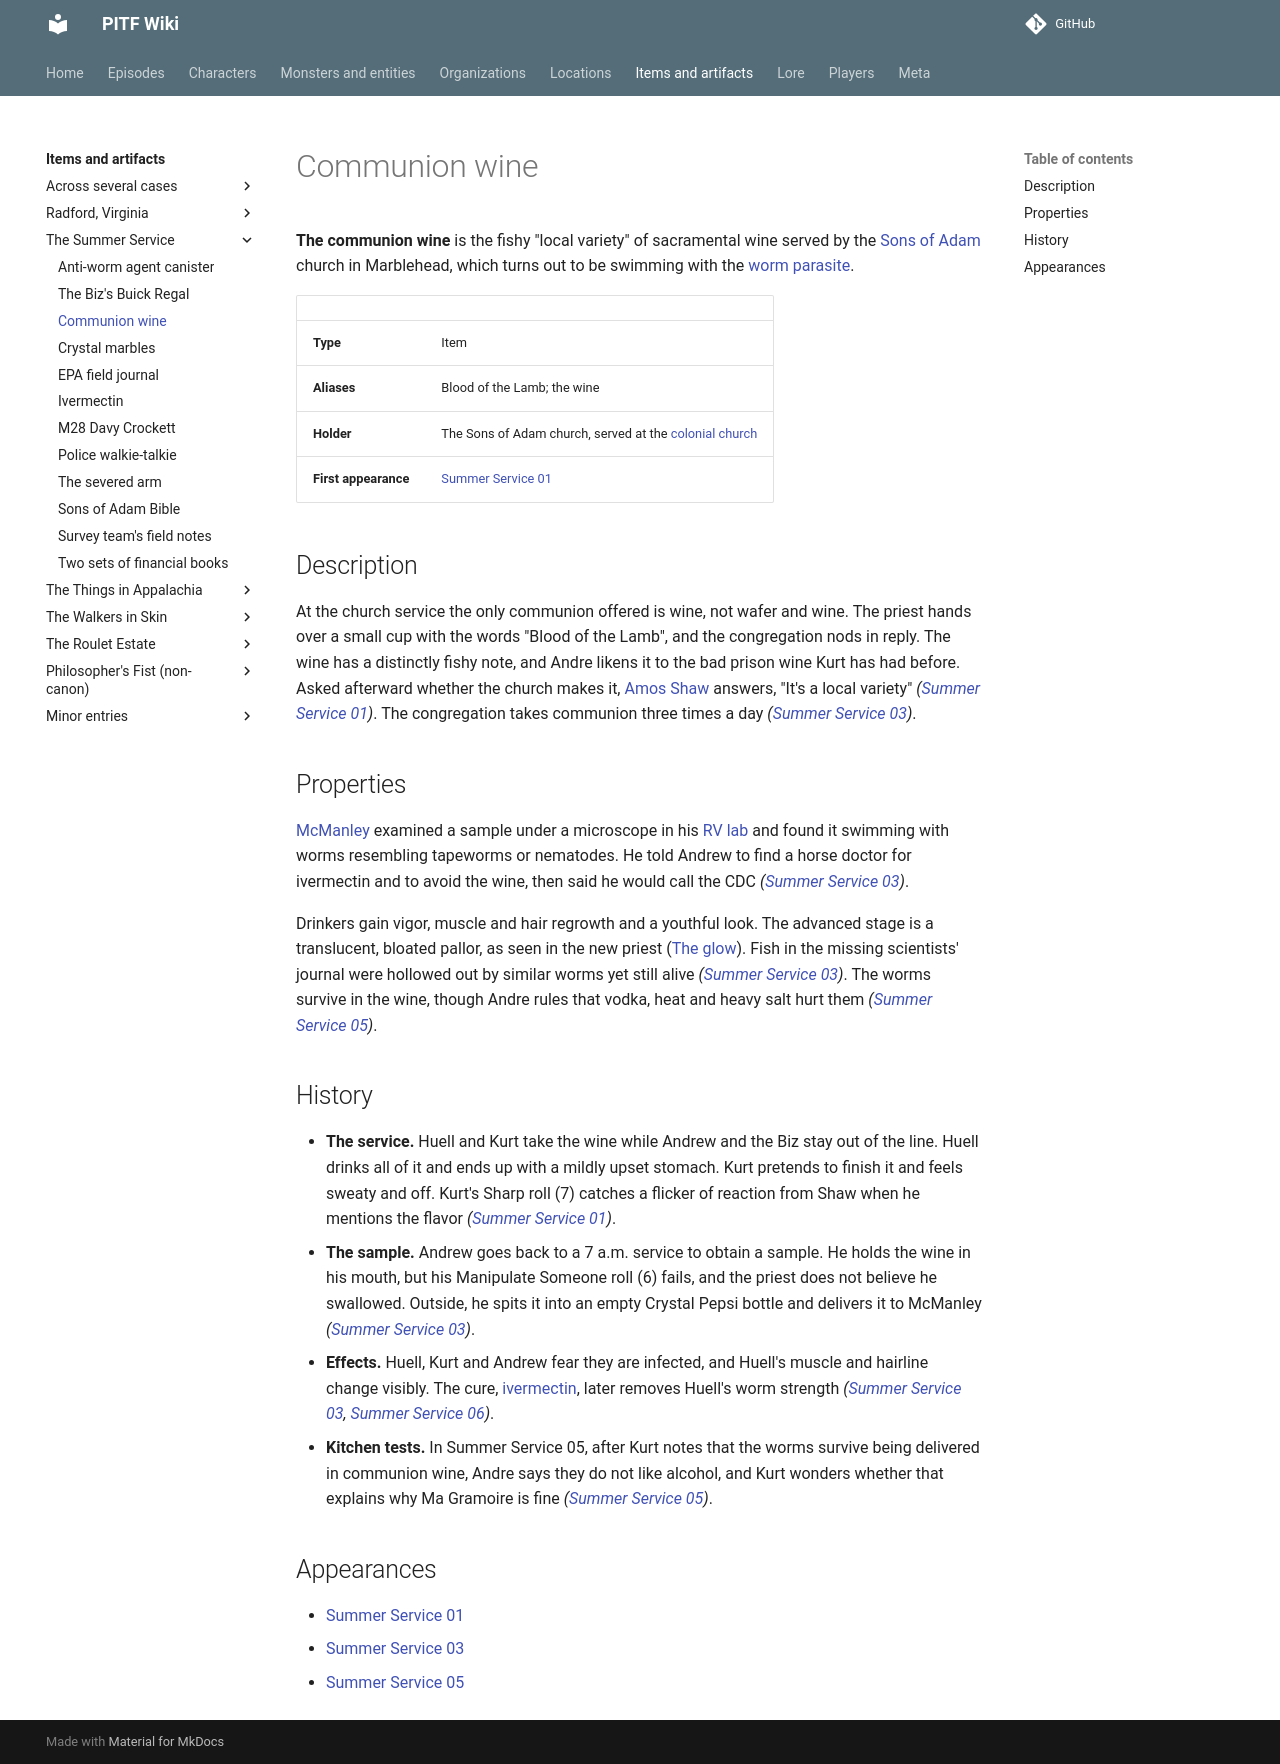

repository: AndreTInfante/pitf-wiki · page: items/communion-wine/index.html · generator: mkdocs

# Communion wine

**The communion wine** is the fishy "local variety" of sacramental wine served by the [Sons of Adam](../organizations/sons-of-adam.md) church in Marblehead, which turns out to be swimming with the [worm parasite](../monsters/worm-parasite.md).

| | |
|---|---|
| **Type** | Item |
| **Aliases** | Blood of the Lamb; the wine |
| **Holder** | The Sons of Adam church, served at the [colonial church](../locations/colonial-church.md) |
| **First appearance** | [Summer Service 01](../episodes/summer-service/01.md) |

## Description

At the church service the only communion offered is wine, not wafer and wine. The priest hands over a small cup with the words "Blood of the Lamb", and the congregation nods in reply. The wine has a distinctly fishy note, and Andre likens it to the bad prison wine Kurt has had before. Asked afterward whether the church makes it, [Amos Shaw](../characters/amos-shaw.md) answers, "It's a local variety" *([Summer Service 01](../episodes/summer-service/01.md))*. The congregation takes communion three times a day *([Summer Service 03](../episodes/summer-service/03.md))*.

## Properties

[McManley](../characters/donald-mcmanley.md) examined a sample under a microscope in his [RV lab](../locations/mcmanleys-rv.md) and found it swimming with worms resembling tapeworms or nematodes. He told Andrew to find a horse doctor for ivermectin and to avoid the wine, then said he would call the CDC *([Summer Service 03](../episodes/summer-service/03.md))*.

Drinkers gain vigor, muscle and hair regrowth and a youthful look. The advanced stage is a translucent, bloated pallor, as seen in the new priest ([The glow](../lore/the-glow.md)). Fish in the missing scientists' journal were hollowed out by similar worms yet still alive *([Summer Service 03](../episodes/summer-service/03.md))*. The worms survive in the wine, though Andre rules that vodka, heat and heavy salt hurt them *([Summer Service 05](../episodes/summer-service/05.md))*.

## History

- **The service.** Huell and Kurt take the wine while Andrew and the Biz stay out of the line. Huell drinks all of it and ends up with a mildly upset stomach. Kurt pretends to finish it and feels sweaty and off. Kurt's Sharp roll (7) catches a flicker of reaction from Shaw when he mentions the flavor *([Summer Service 01](../episodes/summer-service/01.md))*.
- **The sample.** Andrew goes back to a 7 a.m. service to obtain a sample. He holds the wine in his mouth, but his Manipulate Someone roll (6) fails, and the priest does not believe he swallowed. Outside, he spits it into an empty Crystal Pepsi bottle and delivers it to McManley *([Summer Service 03](../episodes/summer-service/03.md))*.
- **Effects.** Huell, Kurt and Andrew fear they are infected, and Huell's muscle and hairline change visibly. The cure, [ivermectin](ivermectin.md), later removes Huell's worm strength *([Summer Service 03](../episodes/summer-service/03.md), [Summer Service 06](../episodes/summer-service/06.md))*.
- **Kitchen tests.** In Summer Service 05, after Kurt notes that the worms survive being delivered in communion wine, Andre says they do not like alcohol, and Kurt wonders whether that explains why Ma Gramoire is fine *([Summer Service 05](../episodes/summer-service/05.md))*.

## Appearances

- [Summer Service 01](../episodes/summer-service/01.md)
- [Summer Service 03](../episodes/summer-service/03.md)
- [Summer Service 05](../episodes/summer-service/05.md)
